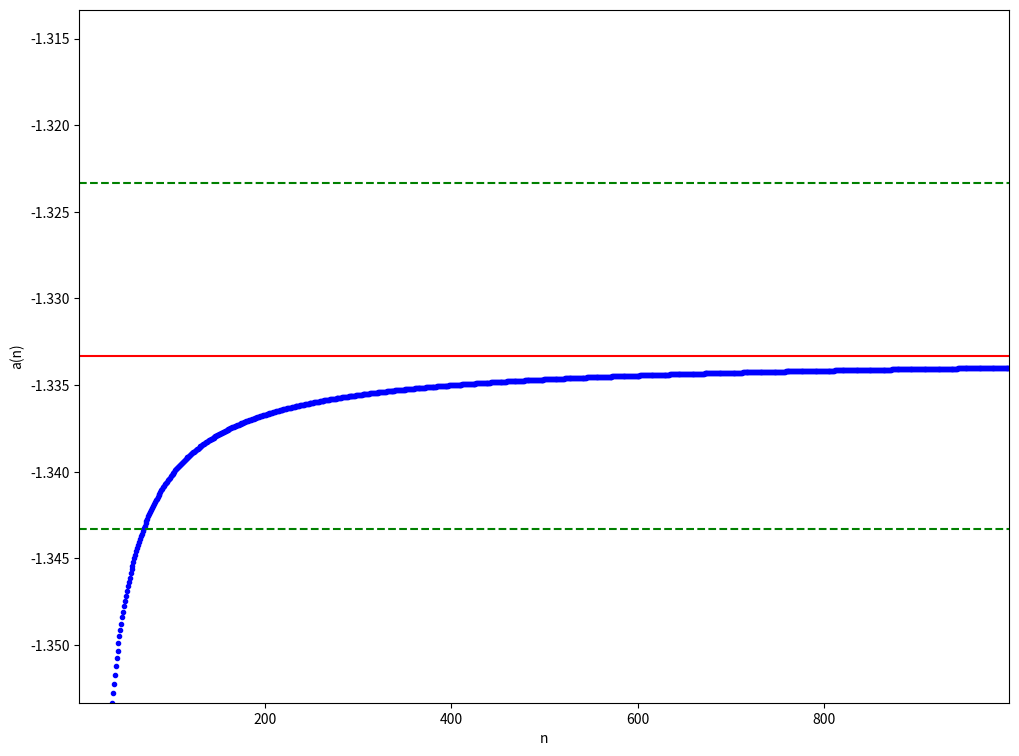

Write the Python code that produced this figure.
import numpy as np
import matplotlib.pyplot as plt
import numpy.random as rnd


@np.vectorize
def func01(n):
    return (np.power(n - 1,4) - np.power(n + 2,4))/(np.power(2*n + 1, 3) + np.power(n-1, 3))



def plot_seq(x, y, b=None, eps=0.01, forall=True):
    plt.figure(figsize=(12, 9))
    if b is None:
        plt.plot(x, y, ".b")
        return x[-1], y[-1]
    else:
        k = -1
        prev = False
        for i in range(y.size):
            if abs(y[i] - b) < eps:
                if not prev:
                    k = i
                    prev = True
            else:
                prev = False
        if not prev:
            return None, None


        begin = 0 if forall else k

        plt.plot(x[begin:], y[begin:], ".b")
        plt.plot(np.array((x[begin], x[-1])), np.array((b, b)), "-r")
        plt.plot(np.array((x[begin], x[-1])), np.array((b - eps, b - eps)), "--g")
        plt.plot(np.array((x[begin], x[-1])), np.array((b + eps, b + eps)), "--g")

        plt.xlabel("n")
        plt.ylabel("a(n)")

        plt.axis([x[begin], x[-1], b - eps*2, b + eps*2])

        return x[k], y[k]


if __name__ == "__main__":
    t = (1, 1000, 1)
    x = np.arange(*t)
    y = func01(x)
    b = -1.333333333  # границя
    eps = 0.01
    x0, y0 = plot_seq(x, y, b, eps, True)
    print(x0, y0)
    plt.show()